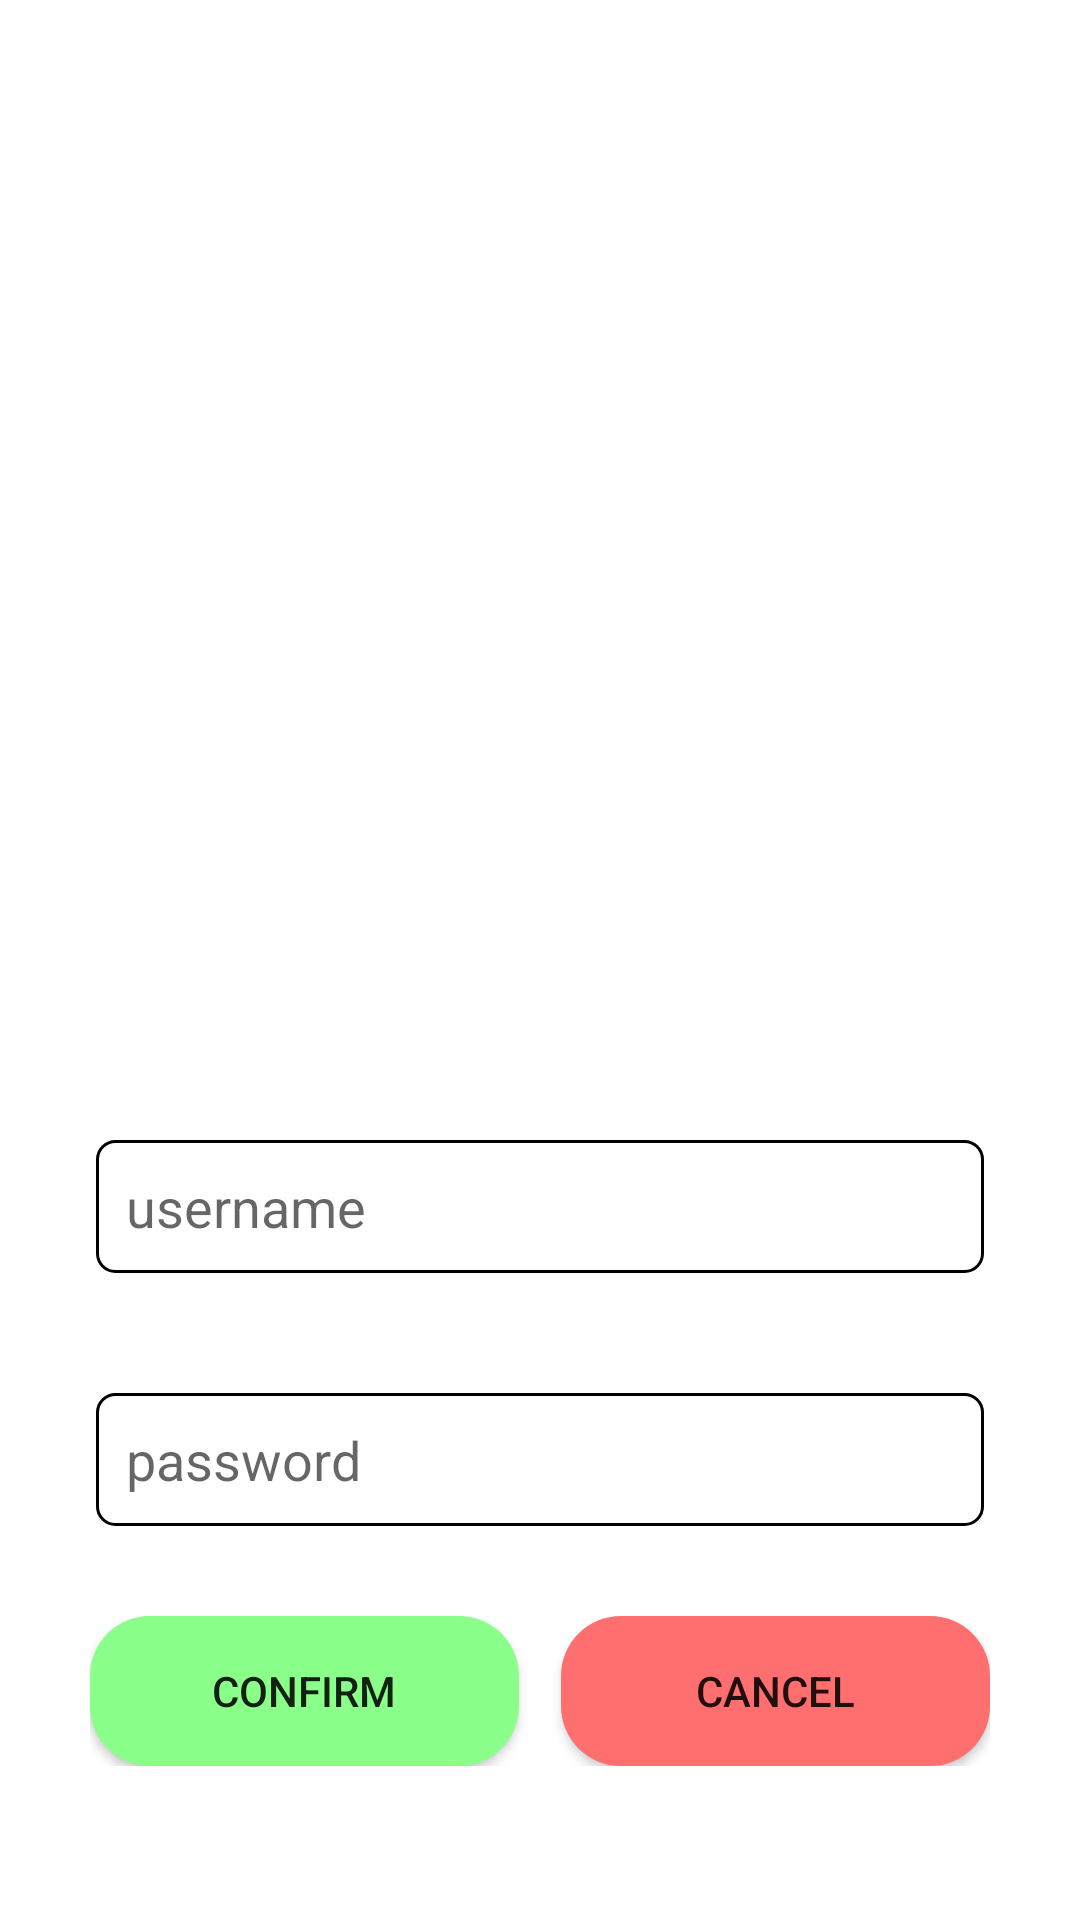

Write the Android layout XML for this screen, with the resource values it uses.
<!-- AndroidManifest.xml: application theme Theme.BottomSHeet -->
<!-- res/layout/bottomsheet.xml -->
<?xml version="1.0" encoding="utf-8"?>
<androidx.constraintlayout.widget.ConstraintLayout xmlns:android="http://schemas.android.com/apk/res/android"
    xmlns:app="http://schemas.android.com/apk/res-auto"
    xmlns:tools="http://schemas.android.com/tools"
    android:layout_width="match_parent"
    android:layout_height="match_parent">

    <View
        android:id="@+id/view"
        android:layout_width="match_parent"
        android:layout_height="320dp"
        android:layout_marginStart="32dp"
        android:layout_marginEnd="32dp"
        android:background="@drawable/shape"
        app:layout_constraintBottom_toBottomOf="parent"
        app:layout_constraintEnd_toEndOf="parent"
        app:layout_constraintStart_toStartOf="parent" />

    <EditText
        android:id="@+id/editText2"
        android:layout_width="match_parent"
        android:layout_height="wrap_content"
        android:layout_marginStart="32dp"
        android:layout_marginTop="40dp"
        android:layout_marginEnd="32dp"
        android:background="@drawable/et_bg"
        android:hint="@string/password"
        android:padding="10dp"
        app:layout_constraintEnd_toEndOf="@+id/view"
        app:layout_constraintHorizontal_bias="0.0"
        app:layout_constraintStart_toStartOf="@+id/view"
        app:layout_constraintTop_toBottomOf="@+id/editText" />

    <EditText
        android:id="@+id/editText"
        android:layout_width="match_parent"
        android:layout_height="wrap_content"
        android:layout_marginStart="32dp"
        android:layout_marginTop="60dp"
        android:layout_marginEnd="32dp"
        android:background="@drawable/et_bg"
        android:hint="@string/user_name"
        android:padding="10dp"
        app:layout_constraintEnd_toEndOf="@+id/view"
        app:layout_constraintStart_toStartOf="@+id/view"
        app:layout_constraintTop_toTopOf="@+id/view" />

    <LinearLayout
        android:padding="30dp"
        android:layout_width="match_parent"
        android:layout_height="wrap_content"
        android:orientation="horizontal"
        app:layout_constraintEnd_toEndOf="parent"
        app:layout_constraintHorizontal_bias="0.498"
        app:layout_constraintStart_toStartOf="parent"
        app:layout_constraintTop_toBottomOf="@+id/editText2">

        <androidx.appcompat.widget.AppCompatButton
            android:id="@+id/confirm_button"
            android:layout_width="match_parent"
            android:layout_height="50dp"
            android:layout_weight="0.5"
            android:layout_marginEnd="7dp"
            android:background="@drawable/btn_confirm_bg"
            android:text="@string/confirm" />

        <androidx.appcompat.widget.AppCompatButton
            android:id="@+id/cancel_button"
            android:layout_marginStart="7dp"
            android:layout_width="match_parent"
            android:layout_height="50dp"
            android:layout_weight="0.5"
            android:background="@drawable/btn_cancel_bg"
            android:text="@string/cancel" />
    </LinearLayout>

</androidx.constraintlayout.widget.ConstraintLayout>
<!-- resources referenced by this layout -->
<resources>
  <!-- drawable btn_cancel_bg (drawable-v24) -->
  <?xml version="1.0" encoding="utf-8"?>
  <shape xmlns:android="http://schemas.android.com/apk/res/android">
  <solid android:color="#FF6F6F"/>
      <corners android:radius="20dp"/>
  </shape>
  <!-- drawable btn_confirm_bg (drawable) -->
  <?xml version="1.0" encoding="utf-8"?>
  <shape xmlns:android="http://schemas.android.com/apk/res/android">
  <solid android:color="#8AFF8A"/>
      <corners android:radius="20dp"/>
  </shape>
  <!-- drawable et_bg (drawable) -->
  <?xml version="1.0" encoding="utf-8"?>
  <shape xmlns:android="http://schemas.android.com/apk/res/android">
  <solid android:color="@color/white"/>
      <corners android:radius="6dp"/>
      <stroke android:width="1dp" android:color="@color/gray"/>
  </shape>
  <!-- drawable shape (drawable) -->
  <?xml version="1.0" encoding="utf-8"?>
  <shape xmlns:android="http://schemas.android.com/apk/res/android">
   <solid android:color="#fff"/>
   <corners android:radius="30dp"/>
  </shape>
  <string name="cancel">cancel</string>
  <string name="confirm">confirm</string>
  <string name="password">password</string>
  <string name="user_name">username</string>
  <style name="Theme.BottomSHeet" parent="Theme.MaterialComponents.DayNight.DarkActionBar">
          
          <item name="colorPrimary">@color/purple_500</item>
          <item name="colorPrimaryVariant">@color/purple_700</item>
          <item name="colorOnPrimary">@color/white</item>
          
          <item name="colorSecondary">@color/teal_200</item>
          <item name="colorSecondaryVariant">@color/teal_700</item>
          <item name="colorOnSecondary">@color/black</item>
          
          <item name="android:statusBarColor">?attr/colorPrimaryVariant</item>
          
      </style>
  <!-- not gathered from this repository: default colours our renderer supplied (Android Studio template values) -->
  <color name="purple_500">#FF6200EE</color>
  <color name="purple_700">#FF3700B3</color>
  <color name="teal_200">#FF03DAC5</color>
  <color name="teal_700">#FF018786</color>
  <color name="black">#FF000000</color>
  <color name="white">#FFFFFFFF</color>
</resources>
